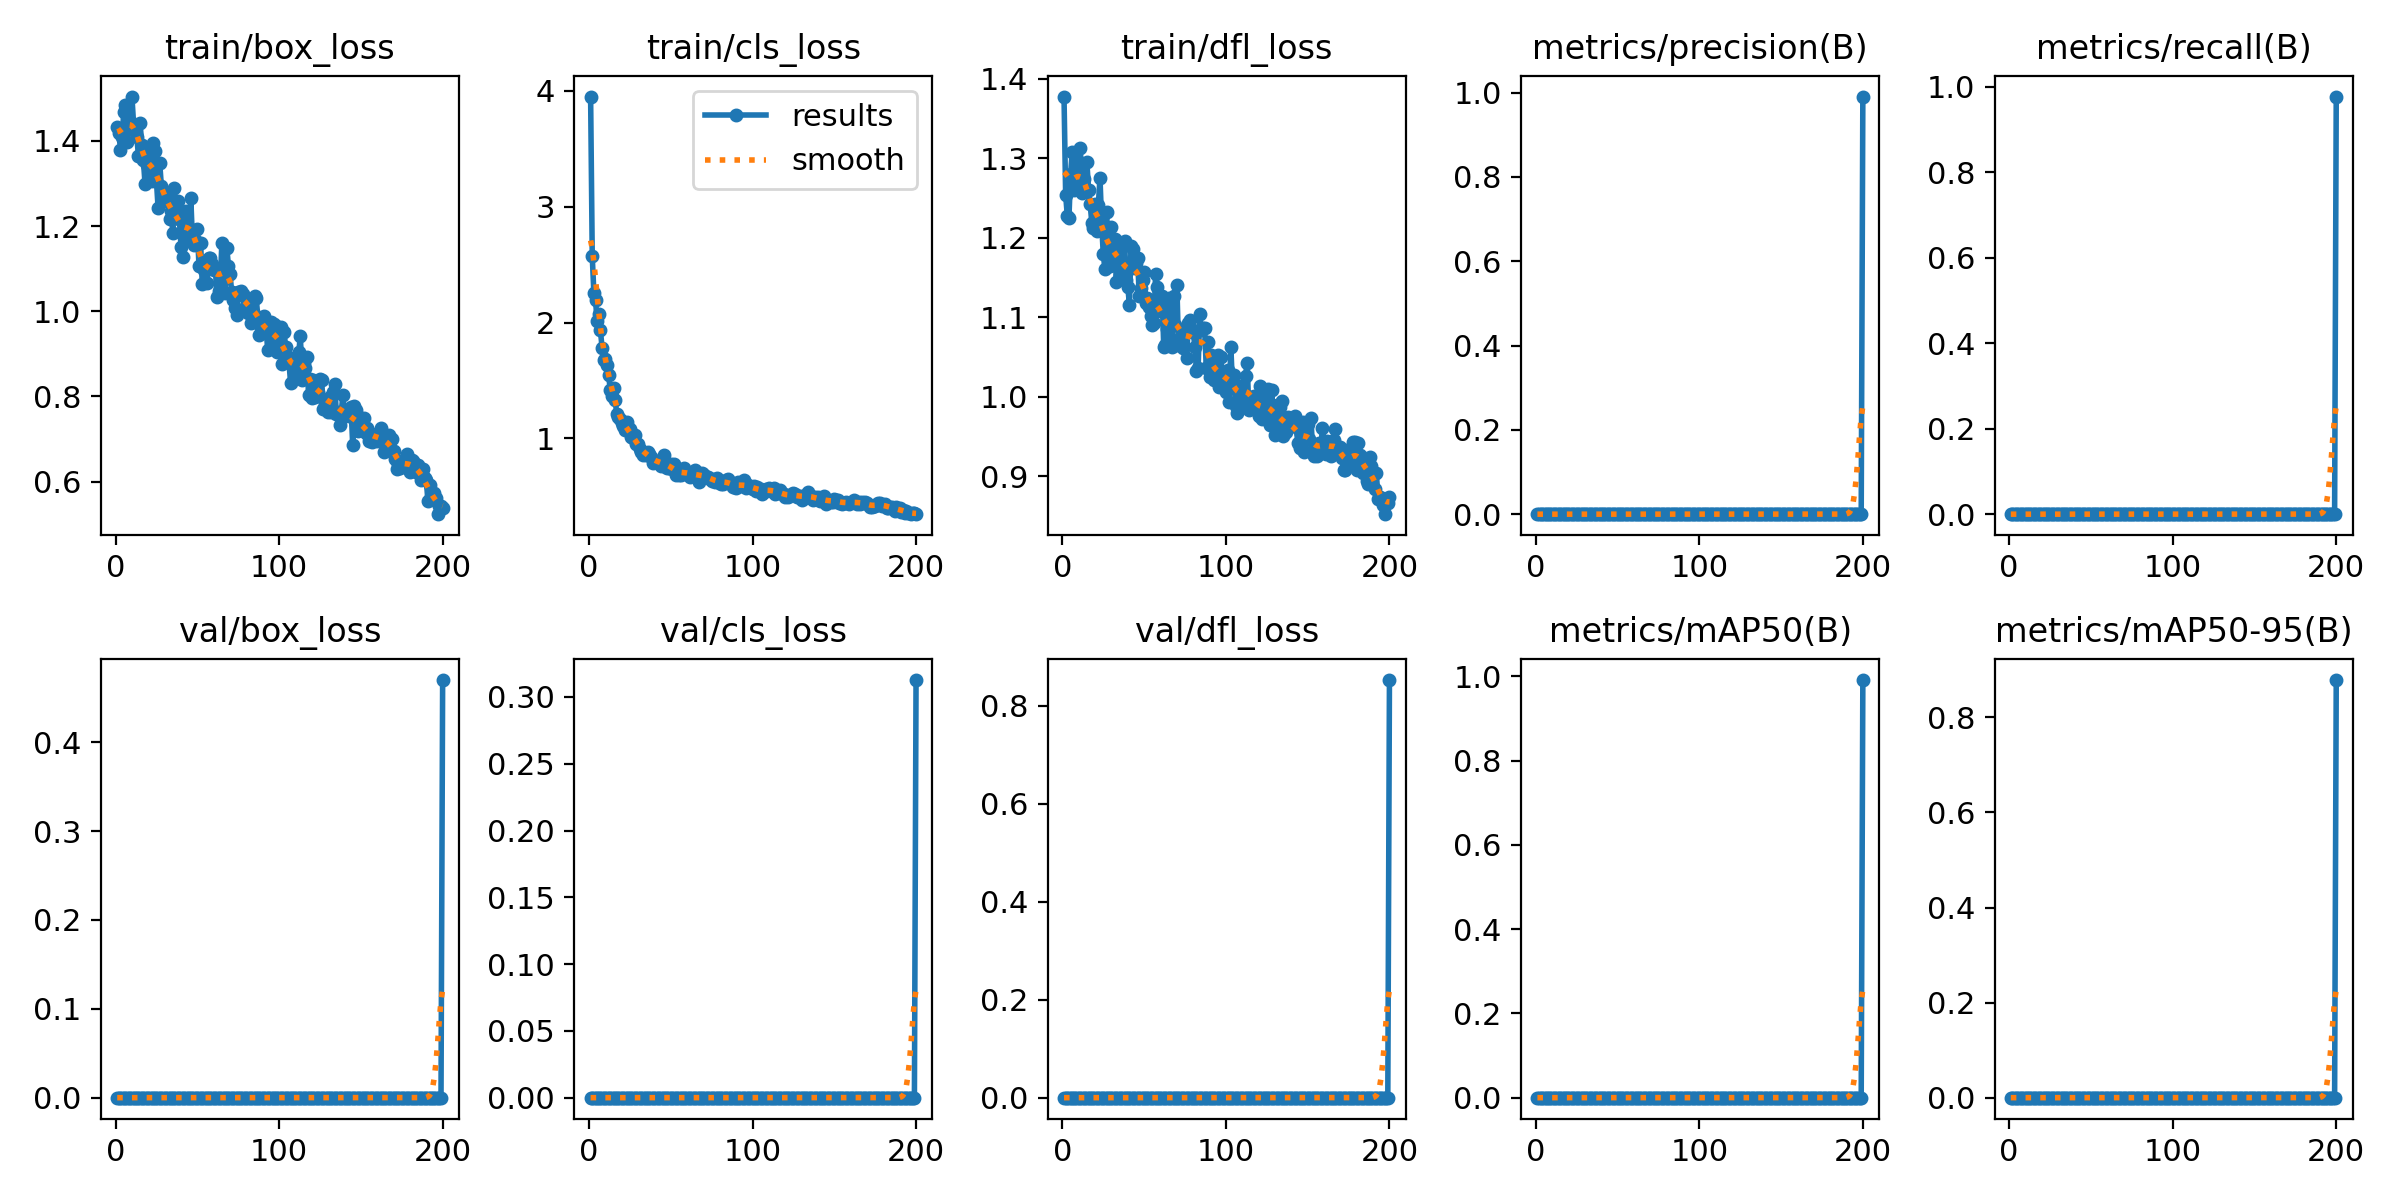

The data file committed next to this chart (first rows):
epoch, time, train/box_loss, train/cls_loss, train/dfl_loss, metrics/precision(B), metrics/recall(B), metrics/mAP50(B), metrics/mAP50-95(B), val/box_loss, val/cls_loss, val/dfl_loss, lr/pg0, lr/pg1, lr/pg2
1, 3.004, 1.433, 3.949, 1.378, 0, 0, 0, 0, 0, 0, 0, 0.00024, 0.00024, 0.00024
2, 5.396, 1.419, 2.57, 1.254, 0, 0, 0, 0, 0, 0, 0, 0.0004975, 0.0004975, 0.0004975
3, 7.713, 1.379, 2.255, 1.228, 0, 0, 0, 0, 0, 0, 0, 0.0007525, 0.0007525, 0.0007525
4, 10.09, 1.41, 2.19, 1.224, 0, 0, 0, 0, 0, 0, 0, 0.001005, 0.001005, 0.001005
5, 12.58, 1.467, 2.011, 1.28, 0, 0, 0, 0, 0, 0, 0, 0.001255, 0.001255, 0.001255
6, 15.01, 1.484, 2.069, 1.308, 0, 0, 0, 0, 0, 0, 0, 0.001502, 0.001502, 0.001502
7, 17.39, 1.396, 1.932, 1.261, 0, 0, 0, 0, 0, 0, 0, 0.001747, 0.001747, 0.001747
8, 19.77, 1.429, 1.783, 1.272, 0, 0, 0, 0, 0, 0, 0, 0.001931, 0.001931, 0.001931
9, 22.02, 1.429, 1.681, 1.265, 0, 0, 0, 0, 0, 0, 0, 0.001921, 0.001921, 0.001921
10, 24.09, 1.504, 1.683, 1.295, 0, 0, 0, 0, 0, 0, 0, 0.001911, 0.001911, 0.001911
11, 26.13, 1.44, 1.633, 1.312, 0, 0, 0, 0, 0, 0, 0, 0.001901, 0.001901, 0.001901
12, 28.43, 1.434, 1.547, 1.256, 0, 0, 0, 0, 0, 0, 0, 0.001891, 0.001891, 0.001891
13, 30.69, 1.408, 1.419, 1.274, 0, 0, 0, 0, 0, 0, 0, 0.001881, 0.001881, 0.001881
14, 32.94, 1.364, 1.37, 1.258, 0, 0, 0, 0, 0, 0, 0, 0.001871, 0.001871, 0.001871
15, 35.02, 1.442, 1.439, 1.295, 0, 0, 0, 0, 0, 0, 0, 0.001861, 0.001861, 0.001861
16, 37.14, 1.391, 1.334, 1.26, 0, 0, 0, 0, 0, 0, 0, 0.001852, 0.001852, 0.001852
17, 39.24, 1.356, 1.209, 1.242, 0, 0, 0, 0, 0, 0, 0, 0.001842, 0.001842, 0.001842
18, 41.26, 1.299, 1.185, 1.219, 0, 0, 0, 0, 0, 0, 0, 0.001832, 0.001832, 0.001832
19, 43.35, 1.344, 1.164, 1.212, 0, 0, 0, 0, 0, 0, 0, 0.001822, 0.001822, 0.001822
20, 45.7, 1.377, 1.13, 1.242, 0, 0, 0, 0, 0, 0, 0, 0.001812, 0.001812, 0.001812
21, 48, 1.323, 1.111, 1.208, 0, 0, 0, 0, 0, 0, 0, 0.001802, 0.001802, 0.001802
22, 50.06, 1.306, 1.077, 1.242, 0, 0, 0, 0, 0, 0, 0, 0.001792, 0.001792, 0.001792
23, 52.25, 1.396, 1.139, 1.275, 0, 0, 0, 0, 0, 0, 0, 0.001782, 0.001782, 0.001782
24, 54.39, 1.375, 1.069, 1.219, 0, 0, 0, 0, 0, 0, 0, 0.001772, 0.001772, 0.001772
25, 56.62, 1.305, 1.079, 1.179, 0, 0, 0, 0, 0, 0, 0, 0.001762, 0.001762, 0.001762
26, 59.04, 1.242, 1.015, 1.161, 0, 0, 0, 0, 0, 0, 0, 0.001752, 0.001752, 0.001752
27, 61.46, 1.348, 1.006, 1.233, 0, 0, 0, 0, 0, 0, 0, 0.001743, 0.001743, 0.001743
28, 63.73, 1.293, 1.026, 1.187, 0, 0, 0, 0, 0, 0, 0, 0.001733, 0.001733, 0.001733
29, 65.81, 1.272, 0.9525, 1.164, 0, 0, 0, 0, 0, 0, 0, 0.001723, 0.001723, 0.001723
30, 67.91, 1.274, 0.9546, 1.214, 0, 0, 0, 0, 0, 0, 0, 0.001713, 0.001713, 0.001713
31, 69.99, 1.259, 0.913, 1.179, 0, 0, 0, 0, 0, 0, 0, 0.001703, 0.001703, 0.001703
32, 72.17, 1.274, 0.8867, 1.198, 0, 0, 0, 0, 0, 0, 0, 0.001693, 0.001693, 0.001693
33, 74.23, 1.216, 0.8537, 1.144, 0, 0, 0, 0, 0, 0, 0, 0.001683, 0.001683, 0.001683
34, 76.5, 1.236, 0.8769, 1.189, 0, 0, 0, 0, 0, 0, 0, 0.001673, 0.001673, 0.001673
35, 78.63, 1.184, 0.8552, 1.152, 0, 0, 0, 0, 0, 0, 0, 0.001663, 0.001663, 0.001663
36, 80.72, 1.288, 0.8806, 1.19, 0, 0, 0, 0, 0, 0, 0, 0.001654, 0.001654, 0.001654
37, 82.77, 1.219, 0.8629, 1.164, 0, 0, 0, 0, 0, 0, 0, 0.001644, 0.001644, 0.001644
38, 84.95, 1.259, 0.8411, 1.196, 0, 0, 0, 0, 0, 0, 0, 0.001634, 0.001634, 0.001634
39, 87.34, 1.217, 0.7884, 1.147, 0, 0, 0, 0, 0, 0, 0, 0.001624, 0.001624, 0.001624
40, 89.95, 1.152, 0.8001, 1.138, 0, 0, 0, 0, 0, 0, 0, 0.001614, 0.001614, 0.001614
41, 92.21, 1.126, 0.8011, 1.116, 0, 0, 0, 0, 0, 0, 0, 0.001604, 0.001604, 0.001604
42, 94.37, 1.227, 0.8044, 1.19, 0, 0, 0, 0, 0, 0, 0, 0.001594, 0.001594, 0.001594
43, 96.47, 1.235, 0.795, 1.185, 0, 0, 0, 0, 0, 0, 0, 0.001584, 0.001584, 0.001584
44, 98.8, 1.167, 0.7635, 1.162, 0, 0, 0, 0, 0, 0, 0, 0.001574, 0.001574, 0.001574
45, 101.1, 1.196, 0.7898, 1.168, 0, 0, 0, 0, 0, 0, 0, 0.001564, 0.001564, 0.001564
46, 103.3, 1.266, 0.8605, 1.175, 0, 0, 0, 0, 0, 0, 0, 0.001554, 0.001554, 0.001554
47, 105.6, 1.166, 0.7511, 1.126, 0, 0, 0, 0, 0, 0, 0, 0.001545, 0.001545, 0.001545
48, 107.9, 1.155, 0.7478, 1.137, 0, 0, 0, 0, 0, 0, 0, 0.001535, 0.001535, 0.001535
49, 110, 1.165, 0.7482, 1.147, 0, 0, 0, 0, 0, 0, 0, 0.001525, 0.001525, 0.001525
50, 112.1, 1.194, 0.7833, 1.157, 0, 0, 0, 0, 0, 0, 0, 0.001515, 0.001515, 0.001515
51, 114.1, 1.106, 0.7406, 1.117, 0, 0, 0, 0, 0, 0, 0, 0.001505, 0.001505, 0.001505
52, 116.3, 1.161, 0.7836, 1.125, 0, 0, 0, 0, 0, 0, 0, 0.001495, 0.001495, 0.001495
53, 118.7, 1.063, 0.6877, 1.112, 0, 0, 0, 0, 0, 0, 0, 0.001485, 0.001485, 0.001485
54, 121, 1.098, 0.6904, 1.101, 0, 0, 0, 0, 0, 0, 0, 0.001475, 0.001475, 0.001475
55, 123.1, 1.109, 0.6875, 1.091, 0, 0, 0, 0, 0, 0, 0, 0.001465, 0.001465, 0.001465
56, 125.3, 1.065, 0.6864, 1.093, 0, 0, 0, 0, 0, 0, 0, 0.001455, 0.001455, 0.001455
57, 127.4, 1.125, 0.6991, 1.155, 0, 0, 0, 0, 0, 0, 0, 0.001446, 0.001446, 0.001446
58, 129.8, 1.124, 0.7415, 1.138, 0, 0, 0, 0, 0, 0, 0, 0.001436, 0.001436, 0.001436
59, 131.9, 1.112, 0.7157, 1.116, 0, 0, 0, 0, 0, 0, 0, 0.001426, 0.001426, 0.001426
60, 134.4, 1.096, 0.709, 1.108, 0, 0, 0, 0, 0, 0, 0, 0.001416, 0.001416, 0.001416
... 140 more rows
